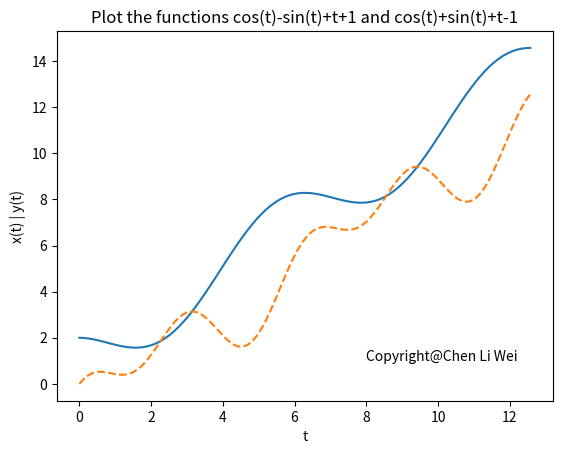

The script that saved this image:

# -*- coding: utf-8 -*-
"""
Created on Mon Dec 24 00:47:39 2018

@author: abc
"""

import numpy as np
import matplotlib.pyplot as plt
from sympy import *              # 導入sympy

# Define x, y
t = symbols('t')
x, y = symbols('x y', cls = Function )

# System of DE:
# dx/dt = -y + t
# dy/dt = x - t

# c1 = c2 = 1  , x:[0.2pi] plot y(x)

def f(x) :
    return -np.sin(x)+np.cos(x)+x+1

def g(x) :
    return np.cos(2*x)+np.sin(x)+x-1

x = np.linspace(0, 4*np.pi, 100)
y1 = f(x)
y2 = g(x)
plt.plot(x, y1, '-', x, y2, '--')

plt.xlabel('t')
plt.ylabel('x(t) | y(t)')
plt.title('Plot the functions cos(t)-sin(t)+t+1 and cos(t)+sin(t)+t-1')
plt.text(8, 1, 'Copyright@Chen Li Wei')

plt.show()
